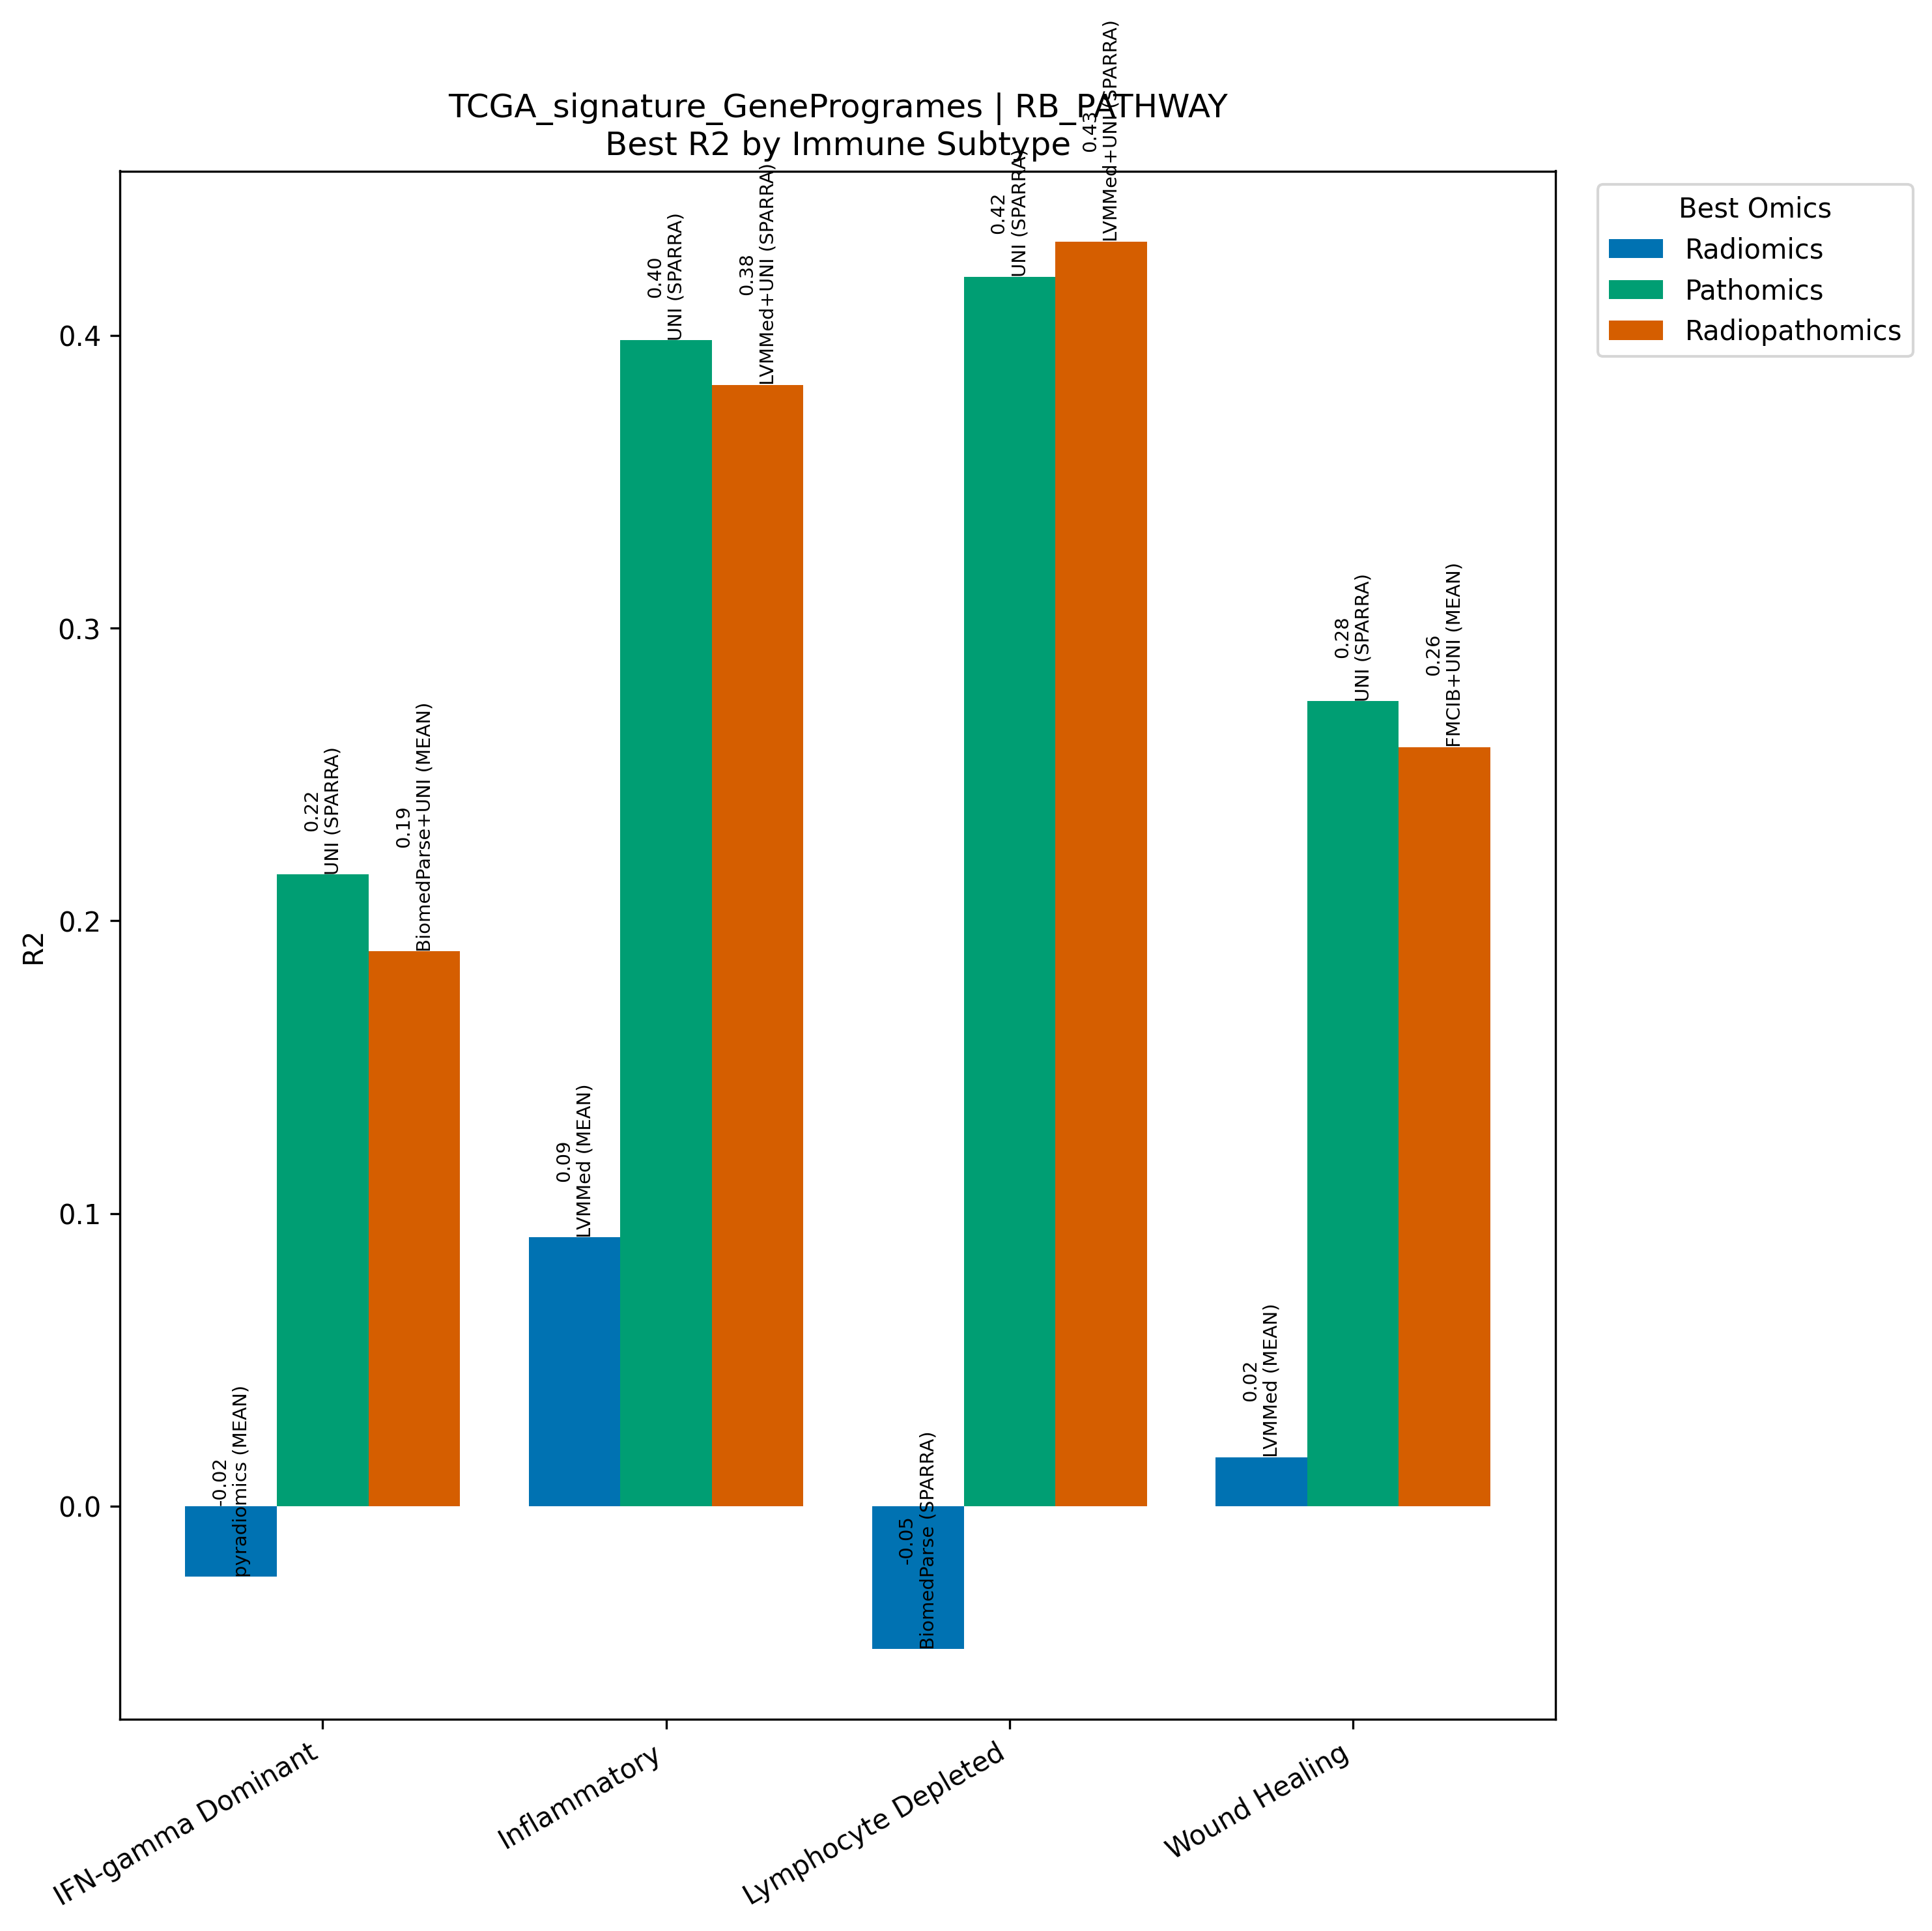

Source data for this figure (header and first rows):
Model, Omics, Subtype, R2, N
pyradiomics (MEAN), Radiomics, IFN-gamma Dominant, -0.02418, 267
UNI (SPARRA), Pathomics, IFN-gamma Dominant, 0.2158, 267
BiomedParse+UNI (MEAN), Radiopathomics, IFN-gamma Dominant, 0.1896, 267
LVMMed (MEAN), Radiomics, Inflammatory, 0.09183, 311
UNI (SPARRA), Pathomics, Inflammatory, 0.3983, 311
LVMMed+UNI (SPARRA), Radiopathomics, Inflammatory, 0.3832, 311
BiomedParse (SPARRA), Radiomics, Lymphocyte Depleted, -0.04886, 94
UNI (SPARRA), Pathomics, Lymphocyte Depleted, 0.42, 94
LVMMed+UNI (SPARRA), Radiopathomics, Lymphocyte Depleted, 0.4322, 94
LVMMed (MEAN), Radiomics, Wound Healing, 0.0167, 214
UNI (SPARRA), Pathomics, Wound Healing, 0.2751, 214
FMCIB+UNI (MEAN), Radiopathomics, Wound Healing, 0.2594, 214
